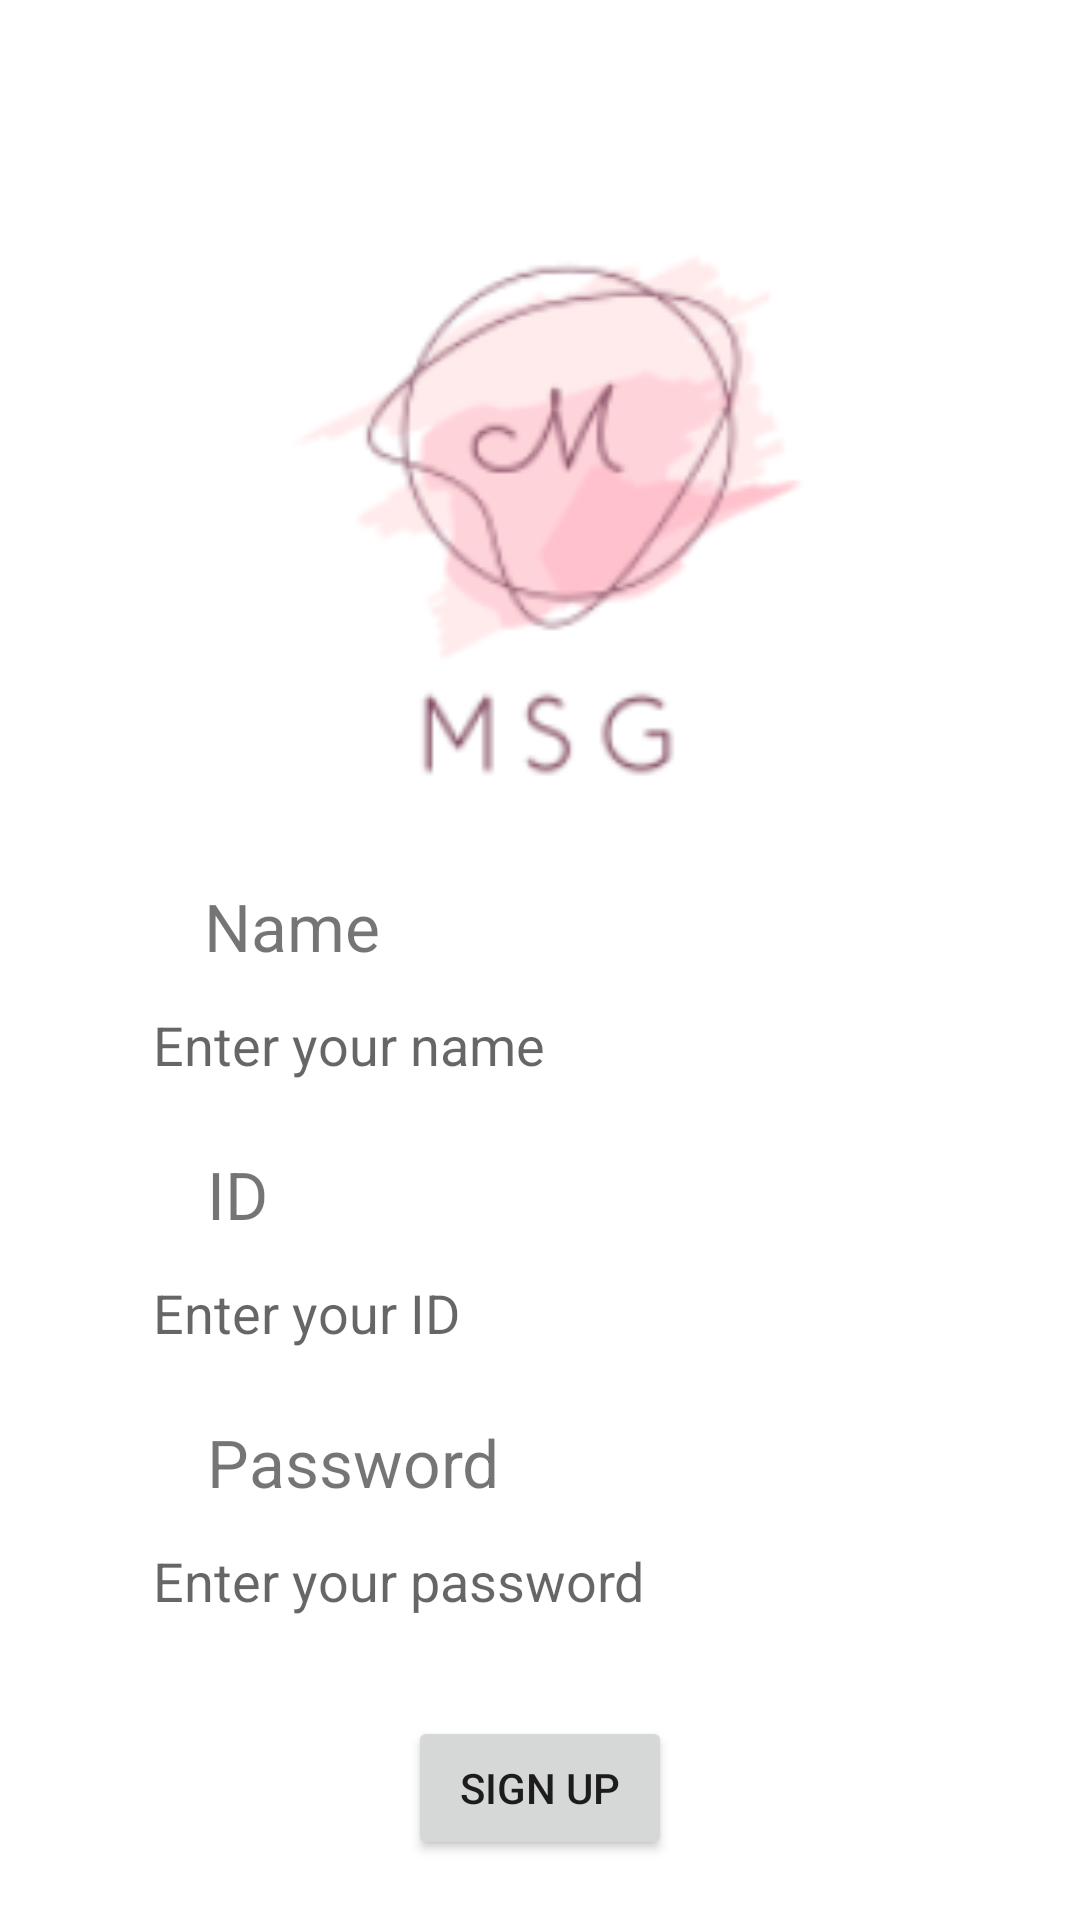

Android layout source for this screen:
<!-- AndroidManifest.xml: application theme Theme.MSGProject -->
<!-- res/layout/signup.xml -->
<LinearLayout
    xmlns:android="http://schemas.android.com/apk/res/android"
    android:layout_width="match_parent"
    android:layout_height="match_parent"
    android:orientation="vertical">

    <ImageView
        android:id="@+id/signup_image"
        android:layout_width="255dp"
        android:layout_height="224dp"
        android:layout_gravity="center_horizontal"
        android:layout_marginTop="50dp"
        android:src="@drawable/msg_1" />

    <RelativeLayout
        android:layout_width="match_parent"
        android:layout_height="wrap_content"
        android:layout_marginTop="20dp">

        <TextView
            android:id="@+id/enter_name_label"
            android:layout_width="wrap_content"
            android:layout_height="wrap_content"
            android:layout_alignParentStart="true"
            android:layout_marginStart="68dp"
            android:text="Name"
            android:textSize="22sp"/>

        <EditText
            android:id="@+id/enter_name"
            android:layout_width="275dp"
            android:layout_height="50dp"
            android:layout_below="@id/enter_name_label"
            android:layout_centerHorizontal="true"
            android:background="@drawable/edge"
            android:hint="  Enter your name" />

    </RelativeLayout>

    <RelativeLayout
        android:layout_width="match_parent"
        android:layout_height="wrap_content"
        android:layout_marginTop="10dp">

        <TextView
            android:id="@+id/enter_id_label"
            android:layout_width="wrap_content"
            android:layout_height="wrap_content"
            android:layout_alignParentStart="true"
            android:layout_marginStart="69dp"
            android:text="ID"
            android:textSize="22sp"/>

        <EditText
            android:id="@+id/enter_id"
            android:layout_width="275dp"
            android:layout_height="50dp"
            android:layout_below="@id/enter_id_label"
            android:layout_centerHorizontal="true"
            android:background="@drawable/edge"
            android:hint="  Enter your ID" />

    </RelativeLayout>

    <RelativeLayout
        android:layout_width="match_parent"
        android:layout_height="wrap_content"
        android:layout_marginTop="10dp">

        <TextView
            android:id="@+id/enter_password_label"
            android:layout_width="wrap_content"
            android:layout_height="wrap_content"
            android:layout_alignParentStart="true"
            android:layout_marginStart="69dp"
            android:text="Password"
            android:textSize="22sp"/>

        <EditText
            android:id="@+id/enter_password"
            android:layout_width="275dp"
            android:layout_height="50dp"
            android:layout_below="@id/enter_password_label"
            android:layout_centerHorizontal="true"
            android:background="@drawable/edge"
            android:hint="  Enter your password"
            android:inputType="textPassword" />

    </RelativeLayout>

    <Button
        android:id="@+id/signup_button"
        android:layout_width="wrap_content"
        android:layout_height="wrap_content"
        android:layout_gravity="center_horizontal"
        android:layout_marginTop="20dp"
        android:text="Sign Up" />

</LinearLayout>
<!-- resources referenced by this layout -->
<resources>
  <!-- drawable msg_1: png bitmap (drawable, 12936 bytes) -->
  <style name="Theme.MSGProject" parent="Theme.MaterialComponents.DayNight.DarkActionBar">
          
          <item name="colorPrimary">#F6CEEC</item>
          <item name="colorPrimaryVariant">#F6CEEC</item>
          <item name="colorOnPrimary">@color/white</item>
          
          <item name="colorSecondary">@color/teal_200</item>
          <item name="colorSecondaryVariant">@color/teal_700</item>
          <item name="colorOnSecondary">@color/black</item>
          
          <item name="android:statusBarColor" tools:targetApi="l">?attr/colorPrimaryVariant</item>
          
      </style>
  <!-- not gathered from this repository: default colours our renderer supplied (Android Studio template values) -->
  <color name="teal_200">#FF03DAC5</color>
  <color name="teal_700">#FF018786</color>
  <color name="black">#FF000000</color>
  <color name="white">#FFFFFFFF</color>
</resources>
